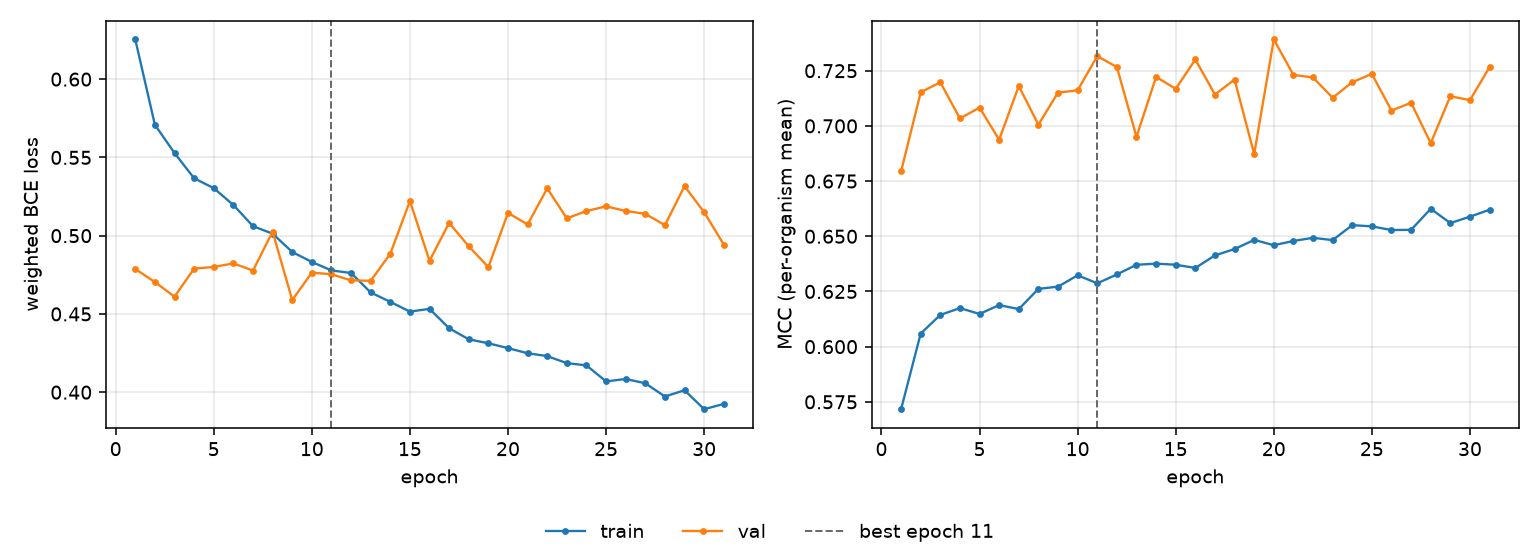

Values plotted in this chart, from the file beside it:
epoch, tr_loss, vl_loss, tr_mcc, vl_mcc, is_best
1, 0.6253, 0.4787, 0.5717, 0.6794, False
2, 0.5708, 0.4703, 0.6059, 0.7152, False
3, 0.5528, 0.461, 0.6144, 0.7197, False
4, 0.5367, 0.4789, 0.6175, 0.7034, False
5, 0.5304, 0.48, 0.6148, 0.7083, False
6, 0.5196, 0.4823, 0.6188, 0.6937, False
7, 0.5061, 0.4777, 0.617, 0.718, False
8, 0.5013, 0.5026, 0.6262, 0.7006, False
9, 0.4896, 0.4589, 0.6272, 0.7151, False
10, 0.4832, 0.4764, 0.6323, 0.7161, False
11, 0.4778, 0.4753, 0.6287, 0.7316, True
12, 0.4762, 0.4714, 0.6327, 0.7267, False
13, 0.4637, 0.4712, 0.6371, 0.695, False
14, 0.4577, 0.4884, 0.6376, 0.7222, False
15, 0.4515, 0.5222, 0.6371, 0.7168, False
16, 0.4532, 0.4839, 0.6356, 0.7301, False
17, 0.4408, 0.5082, 0.6413, 0.7142, False
18, 0.4338, 0.4932, 0.6442, 0.721, False
19, 0.4312, 0.4799, 0.6484, 0.6873, False
20, 0.4282, 0.5145, 0.6459, 0.7391, False
21, 0.4249, 0.5072, 0.6479, 0.7231, False
22, 0.423, 0.5302, 0.6493, 0.7219, False
23, 0.4185, 0.5111, 0.6482, 0.7127, False
24, 0.4171, 0.5157, 0.655, 0.7198, False
25, 0.4069, 0.5187, 0.6545, 0.7235, False
26, 0.4085, 0.5158, 0.6528, 0.7069, False
27, 0.4057, 0.5139, 0.6529, 0.7105, False
28, 0.3972, 0.5067, 0.6624, 0.6922, False
29, 0.4012, 0.5316, 0.656, 0.7134, False
30, 0.3891, 0.515, 0.6589, 0.7117, False
31, 0.3925, 0.4943, 0.662, 0.7266, False
